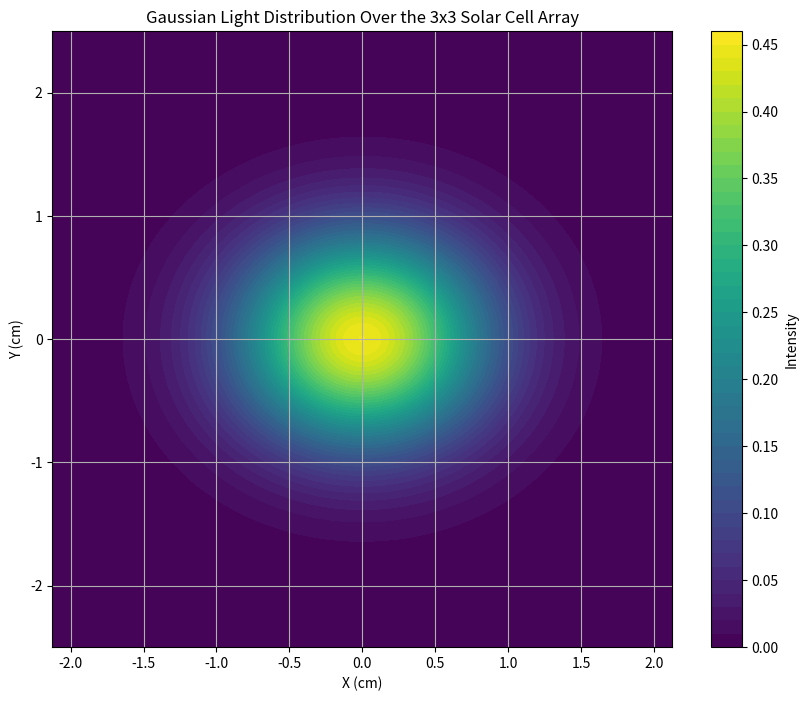

The script that saved this image:
# Purpose: This code simulates a Gaussian laser beam's light distribution over a 3x3 solar cell array and calculates the total photocurrent generated.

import numpy as np
from scipy.integrate import dblquad
import matplotlib.pyplot as plt

# defining cell and beam
cell_width_cm = 1.35
cell_height_cm = 1.6
beam_center_x_cm = 0
beam_center_y_cm = 0
beam_waist_cm = 0.7

# defining geometry of the array parameters
gap_size_cm = 0.1 #assumption
num_cells_x = 3
num_cells_y = 3
array_width_cm = num_cells_x * cell_width_cm + (num_cells_x - 1) * gap_size_cm
array_height_cm = num_cells_y * cell_height_cm + (num_cells_y - 1) * gap_size_cm


# material and optical properties
glass_refractive_index = 1.51446

# gaussian light distribution function
# this function models the spread of light intensity from the center of the beam, getting dimmer as it moves away from the center.
def gaussian(x, y, beam_center_x_cm=beam_center_x_cm, beam_center_y_cm=beam_center_y_cm, beam_waist_cm=beam_waist_cm):
    sigma = beam_waist_cm / np.sqrt(2 * np.log(2))
    return (1 / (2 * np.pi * sigma ** 2)) * np.exp(-((x - beam_center_x_cm) ** 2 + (y - beam_center_y_cm) ** 2) / (2 * sigma ** 2))

# fresnel losses calculation
# it calculates how much light is lost when passing from air into the glass of the solar cell, depending on the materials' properties.
def calculate_fresnel_losses(n1, n2, theta_i=0):
    cos_theta_i = np.cos(np.deg2rad(theta_i))
    sin_theta_t = n1 / n2 * np.sin(np.deg2rad(theta_i))
    cos_theta_t = np.sqrt(1 - sin_theta_t ** 2)
    rs = ((n1 * cos_theta_i - n2 * cos_theta_t) / (n1 * cos_theta_i + n2 * cos_theta_t)) ** 2
    rp = ((n1 * cos_theta_t - n2 * cos_theta_i) / (n1 * cos_theta_t + n2 * cos_theta_i)) ** 2
    fresnel_coefficient = (rs + rp) / 2
    total_loss = fresnel_coefficient ** 2
    return 1 - total_loss

# integration of light distribution over a cell, adjusted for Fresnel losses
# the function calculates how much light from the beam actually hits a cell, taking into account the Gaussian distribution and the Fresnel losses.
def integrate_light_distribution_with_glass(x_center, y_center):
    x_min = x_center - cell_width_cm / 2
    x_max = x_center + cell_width_cm / 2
    y_min = y_center - cell_height_cm / 2
    y_max = y_center + cell_height_cm / 2
    
    def integrand(x, y):
        light_intensity = gaussian(x, y)
        fresnel_adjustment = calculate_fresnel_losses(1, glass_refractive_index)
        return light_intensity * fresnel_adjustment
    
    result, _ = dblquad(integrand, x_min, x_max, lambda x: y_min, lambda x: y_max)
    return result

# placeholder I-V curve for a silicon photodiode
# this is a model that shows how much electrical current is generated for a given voltage in a silicon photodiode, which is a component that converts light into electrical current.
def iv_curve_silicon(voltage):
    Is = 1e-12  # Saturation current
    Vt = 0.026  # Thermal voltage at room temperature
    return Is * (np.exp(voltage / Vt) - 1)

# photocurrent calculation from light intensity, adjusted for silicon photodiodes
# this function uses the I-V curve to determine the electrical current generated by the amount of light that hits each cell.
def calculate_photocurrent(light_intensity):
    # Maximum voltage for a typical silicon photodiode
    max_voltage = 0.6
    photocurrent = iv_curve_silicon(max_voltage) * light_intensity
    return photocurrent

# simulating the entire array
# this loops over each cell in the array, calculates the light intensity for each, and then sums up the total current that would be generated by the entire array.
def simulate_array():
    total_photocurrent = 0
    for i in range(num_cells_x):
        for j in range(num_cells_y):
            x_center = (cell_width_cm + gap_size_cm) * i + cell_width_cm / 2 - ((num_cells_x * cell_width_cm + (num_cells_x - 1) * gap_size_cm) / 2)
            y_center = (cell_height_cm + gap_size_cm) * j + cell_height_cm / 2 - ((num_cells_y * cell_height_cm + (num_cells_y - 1) * gap_size_cm) / 2)
            light_intensity = integrate_light_distribution_with_glass(x_center, y_center)
            photocurrent = calculate_photocurrent(light_intensity)
            total_photocurrent += photocurrent
    print(f"Total Photocurrent for the Array: {total_photocurrent} A")

# visualization of Gaussian distribution across the array
# this generates a visual map of how light is spread across the array, showing the Gaussian distribution from the beam.
def visualize_gaussian_distribution():
    x = np.linspace(-array_width_cm / 2, array_width_cm / 2, 300)
    y = np.linspace(-array_height_cm / 2, array_height_cm / 2, 300)
    X, Y = np.meshgrid(x, y)
    Z = gaussian(X, Y)
    plt.figure(figsize=(10, 8))
    plt.contourf(X, Y, Z, levels=50, cmap='viridis')
    plt.colorbar(label='Intensity')
    plt.title('Gaussian Light Distribution Over the 3x3 Solar Cell Array')
    plt.xlabel('X (cm)')
    plt.ylabel('Y (cm)')
    plt.grid(True)
    plt.show()

if __name__ == "__main__":
    simulate_array()
    visualize_gaussian_distribution()

# the output image will be a color-coded visual created by the code that shows how the intensity of the light varies across the array
# the brightest area is at the center, where the beam is strongest, and it fades outwards
